The GitHub repository anmesh-vicky/Bilinear_Coord_Ebeam contains a labelled image folder "data" with 12 categories: Centred, Hexagonal, Noise, Obilique, Rectangular, Square, centred, hexagonal, noise, oblique, rectangular, square. Examples follow, each with its label.

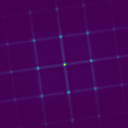
Label: Rectangular

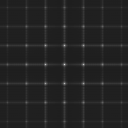
Label: rectangular

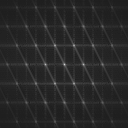
Label: hexagonal

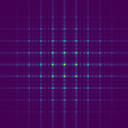
Label: Square

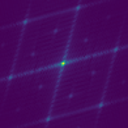
Label: Hexagonal

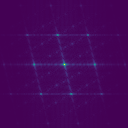
Label: Centred
